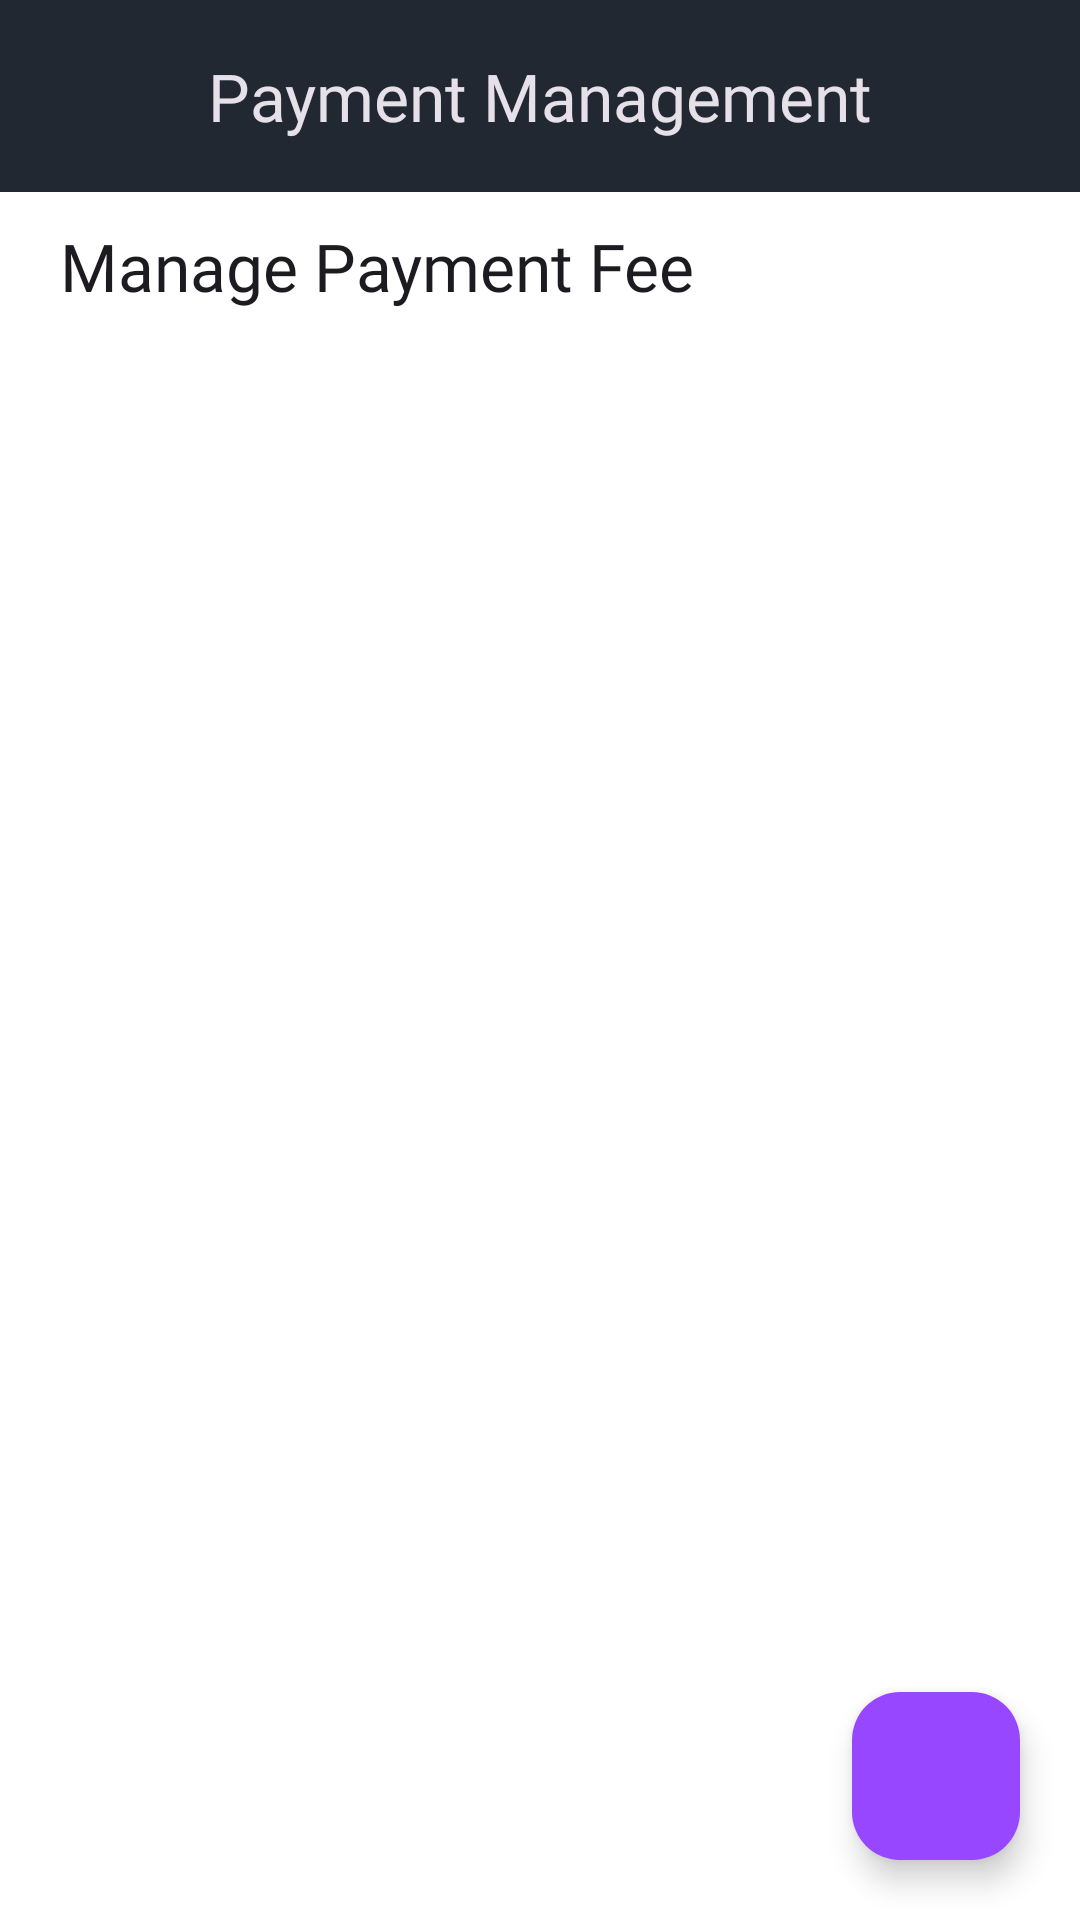

Android layout source for this screen:
<!-- AndroidManifest.xml: application theme Theme.EnrollmentSystem -->
<!-- res/layout/activity_payment_management.xml -->
<?xml version="1.0" encoding="utf-8"?>
<androidx.constraintlayout.widget.ConstraintLayout xmlns:android="http://schemas.android.com/apk/res/android"
    xmlns:app="http://schemas.android.com/apk/res-auto"
    xmlns:tools="http://schemas.android.com/tools"
    android:id="@+id/main"
    android:layout_width="match_parent"
    android:layout_height="match_parent"
    android:fitsSystemWindows="true"
    android:background="@color/white"
    tools:context=".ui.paymentmanagement.PaymentManagementActivity">

    <androidx.appcompat.widget.Toolbar
        android:id="@+id/paymentManagementToolbar"
        android:layout_width="0dp"
        android:layout_height="wrap_content"
        android:background="@color/dark_primary"
        app:layout_constraintTop_toTopOf="parent"
        app:layout_constraintStart_toStartOf="parent"
        app:layout_constraintEnd_toEndOf="parent"
        app:title=" "
        app:popupTheme="@style/Widget.Material3.PopupMenu">

        <TextView
            android:id="@+id/toolbarTitleTextView"
            android:layout_width="wrap_content"
            android:layout_height="wrap_content"
            android:layout_gravity="center"
            android:text="Payment Management"
            android:textColor="@color/light_text_color"
            android:textSize="22sp"
            android:fontFamily="@font/roboto_bold"/>

    </androidx.appcompat.widget.Toolbar>

    <TextView
        android:id="@+id/welcomeTextView"
        android:layout_width="wrap_content"
        android:layout_height="wrap_content"
        android:layout_marginTop="10dp"
        android:layout_marginStart="20dp"
        android:fontFamily="@font/roboto_medium"
        android:text="Manage Payment Fee"
        android:textColor="@color/dark_text_color"
        android:textSize="22sp"
        app:layout_constraintStart_toStartOf="parent"
        app:layout_constraintTop_toBottomOf="@+id/paymentManagementToolbar" />

    

    <androidx.recyclerview.widget.RecyclerView
        android:id="@+id/paymentFeeRecyclerView"
        android:layout_width="match_parent"
        android:layout_height="0dp"
        app:layout_constraintBottom_toBottomOf="parent"
        app:layout_constraintEnd_toEndOf="parent"
        app:layout_constraintStart_toStartOf="parent"
        app:layout_constraintTop_toBottomOf="@+id/welcomeTextView" />

    

    <com.google.android.material.floatingactionbutton.FloatingActionButton
        android:id="@+id/addFeeButton"
        android:layout_width="wrap_content"
        android:layout_height="wrap_content"
        android:layout_margin="20dp"
        android:backgroundTint="@color/violet_secondary"
        android:src="@drawable/icon_add_24"
        app:layout_constraintBottom_toBottomOf="parent"
        app:layout_constraintEnd_toEndOf="parent" />

</androidx.constraintlayout.widget.ConstraintLayout>
<!-- resources referenced by this layout -->
<resources>
  <color name="dark_primary">#222831</color>
  <color name="dark_text_color">#1D1B20</color>
  <color name="light_text_color">#E6E0E9</color>
  <color name="violet_secondary">#9747FF</color>
  <color name="white">#FFFFFFFF</color>
  <style name="Theme.EnrollmentSystem" parent="Base.Theme.EnrollmentSystem" />
  <style name="Base.Theme.EnrollmentSystem" parent="Theme.Material3.DayNight.NoActionBar">
          <item name="android:windowTranslucentNavigation">true</item>
  
      </style>
</resources>
